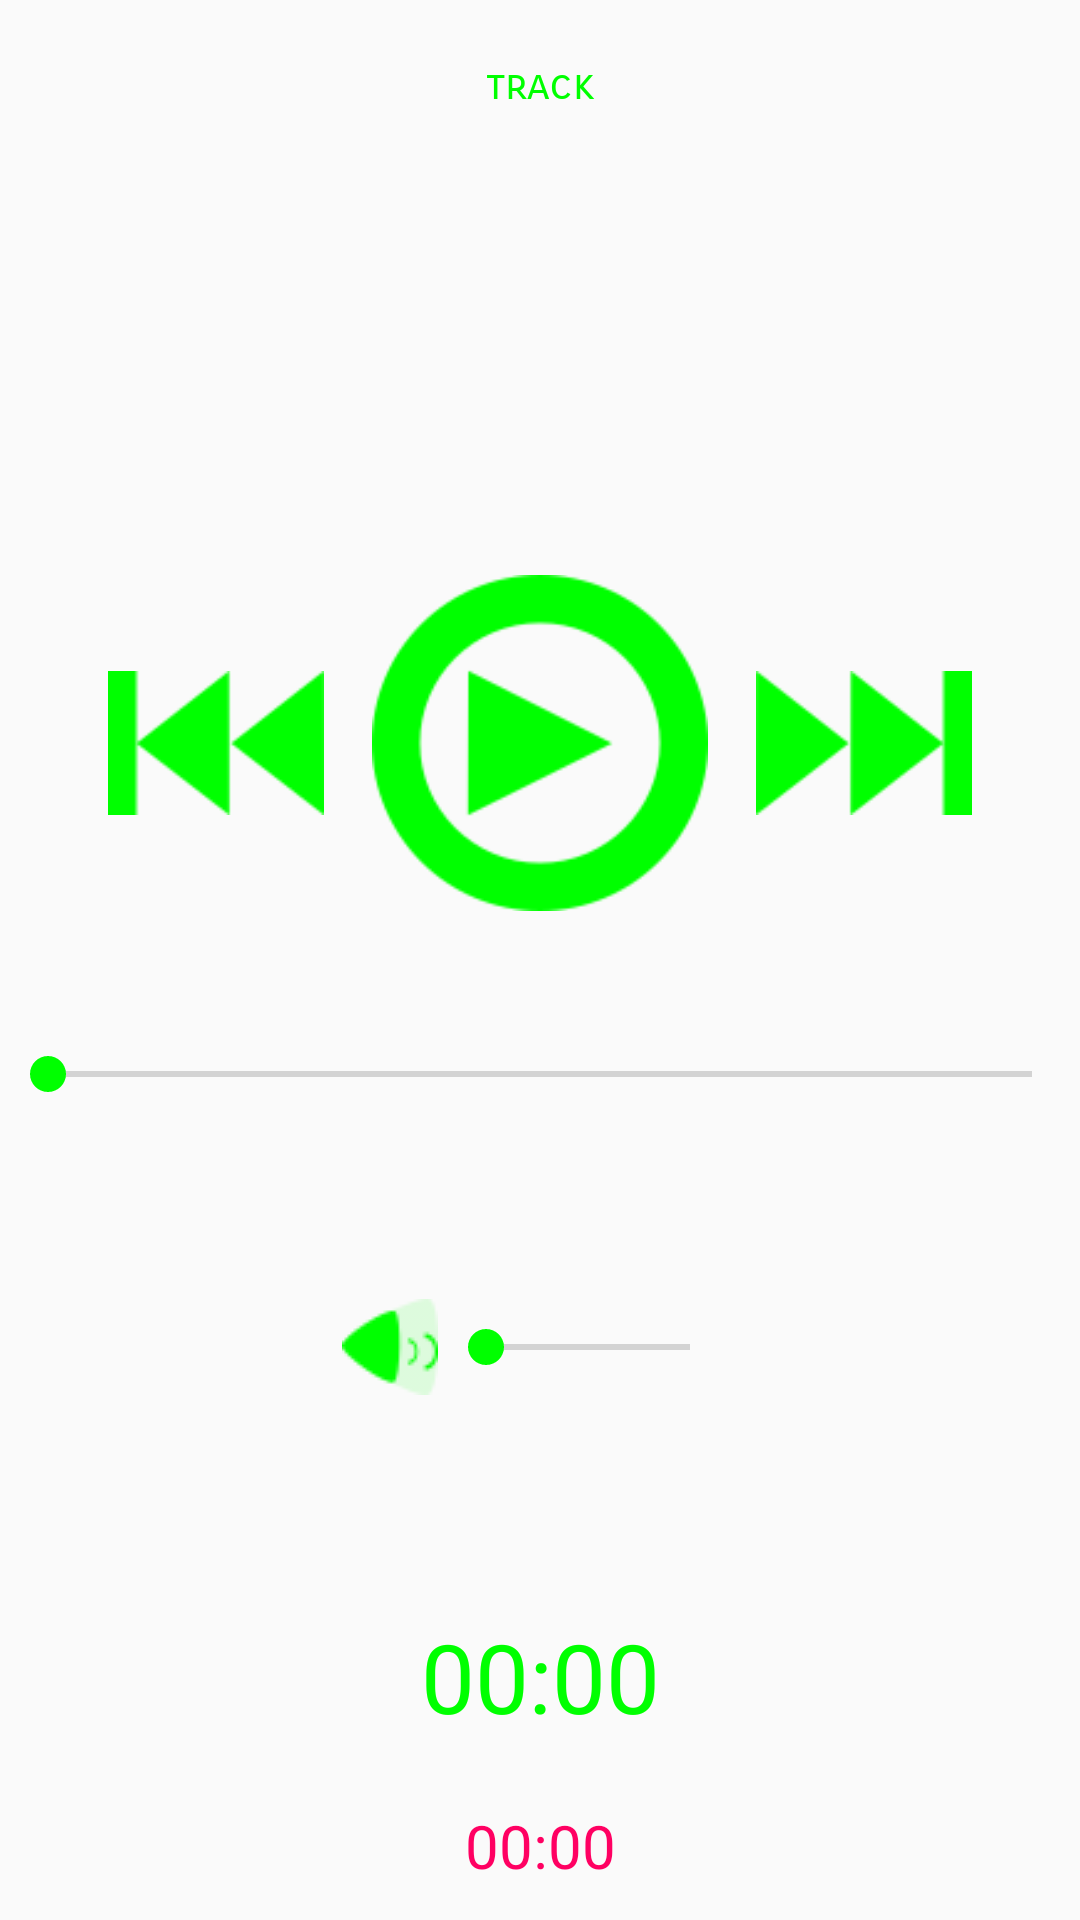

This screen was rendered from an Android layout file. Write that file and the resources it references.
<!-- AndroidManifest.xml: application theme AppTheme -->
<!-- res/layout/activity_main.xml -->
<?xml version="1.0" encoding="utf-8"?>
<android.support.constraint.ConstraintLayout xmlns:android="http://schemas.android.com/apk/res/android"
    xmlns:app="http://schemas.android.com/apk/res-auto"
    xmlns:tools="http://schemas.android.com/tools"
    android:layout_width="match_parent"
    android:layout_height="match_parent"
    tools:context="com.example.android.escalatorplayer.MainActivity">

    <LinearLayout
        android:layout_width="match_parent"
        android:layout_height="match_parent"
        android:background="@drawable/escalator"
        android:orientation="vertical">

        <TextView
            android:id="@+id/track_name_text_view"
            android:layout_width="match_parent"
            android:layout_height="0dp"
            android:layout_weight="1"
            android:fontFamily="sans-serif-smallcaps"
            android:padding="20dp"
            android:text="track"
            android:textAlignment="center"
            android:textColor="#00ff00" />

        <LinearLayout
            android:layout_width="match_parent"
            android:layout_height="0dp"
            android:layout_weight="1.25"
            android:gravity="center"
            android:orientation="horizontal">

            <Button
                android:layout_width="72dp"
                android:layout_height="48dp"
                android:layout_margin="8dp"
                android:background="@drawable/backward" />

            <Button
                android:id="@+id/play_pause_button"
                android:layout_width="112dp"
                android:layout_height="112dp"
                android:layout_margin="8dp"
                android:background="@drawable/play" />

            <Button
                android:layout_width="72dp"
                android:layout_height="48dp"
                android:layout_margin="8dp"
                android:background="@drawable/forward" />
        </LinearLayout>

        <SeekBar
            android:id="@+id/progress_seek_bar"
            android:layout_width="match_parent"
            android:layout_height="30dp" />

        <LinearLayout
            android:layout_width="match_parent"
            android:layout_height="0dp"
            android:layout_weight="1"
            android:gravity="center"
            android:orientation="horizontal">

            <Button
                android:id="@+id/mute_button"
                android:layout_width="32dp"
                android:layout_height="32dp"
                android:background="@drawable/volume" />

            <SeekBar
                android:id="@+id/volume_seek_bar"
                android:layout_width="100dp"
                android:layout_height="30dp" />
        </LinearLayout>

        <TextView
            android:id="@+id/timer_text_view"
            android:layout_width="match_parent"
            android:layout_height="0dp"
            android:layout_weight="0.5"
            android:fontFamily="@font/dseg14_modern_mini_regular"
            android:padding="12dp"
            android:text="00:00"
            android:textAlignment="center"
            android:textColor="#00ff00"
            android:textSize="32sp" />

        <TextView
            android:id="@+id/track_time_text_view"
            android:layout_width="match_parent"
            android:layout_height="0dp"
            android:layout_weight="0.25"
            android:fontFamily="@font/dseg14_modern_mini_regular"
            android:text="00:00"
            android:textAlignment="center"
            android:textColor="#ff0062"
            android:textSize="20sp" />
    </LinearLayout>

</android.support.constraint.ConstraintLayout>
<!-- resources referenced by this layout -->
<resources>
  <!-- drawable backward: png bitmap (drawable, 1373 bytes) -->
  <!-- drawable forward: png bitmap (drawable, 1316 bytes) -->
  <!-- drawable play: png bitmap (drawable, 3515 bytes) -->
  <!-- drawable volume: png bitmap (drawable, 803 bytes) -->
  <style name="AppTheme" parent="Theme.AppCompat.Light.DarkActionBar">
          
          <item name="colorPrimary">#212121</item>
          <item name="colorPrimaryDark">#000000</item>
          <item name="colorAccent">#00ff00</item>
      </style>
</resources>
